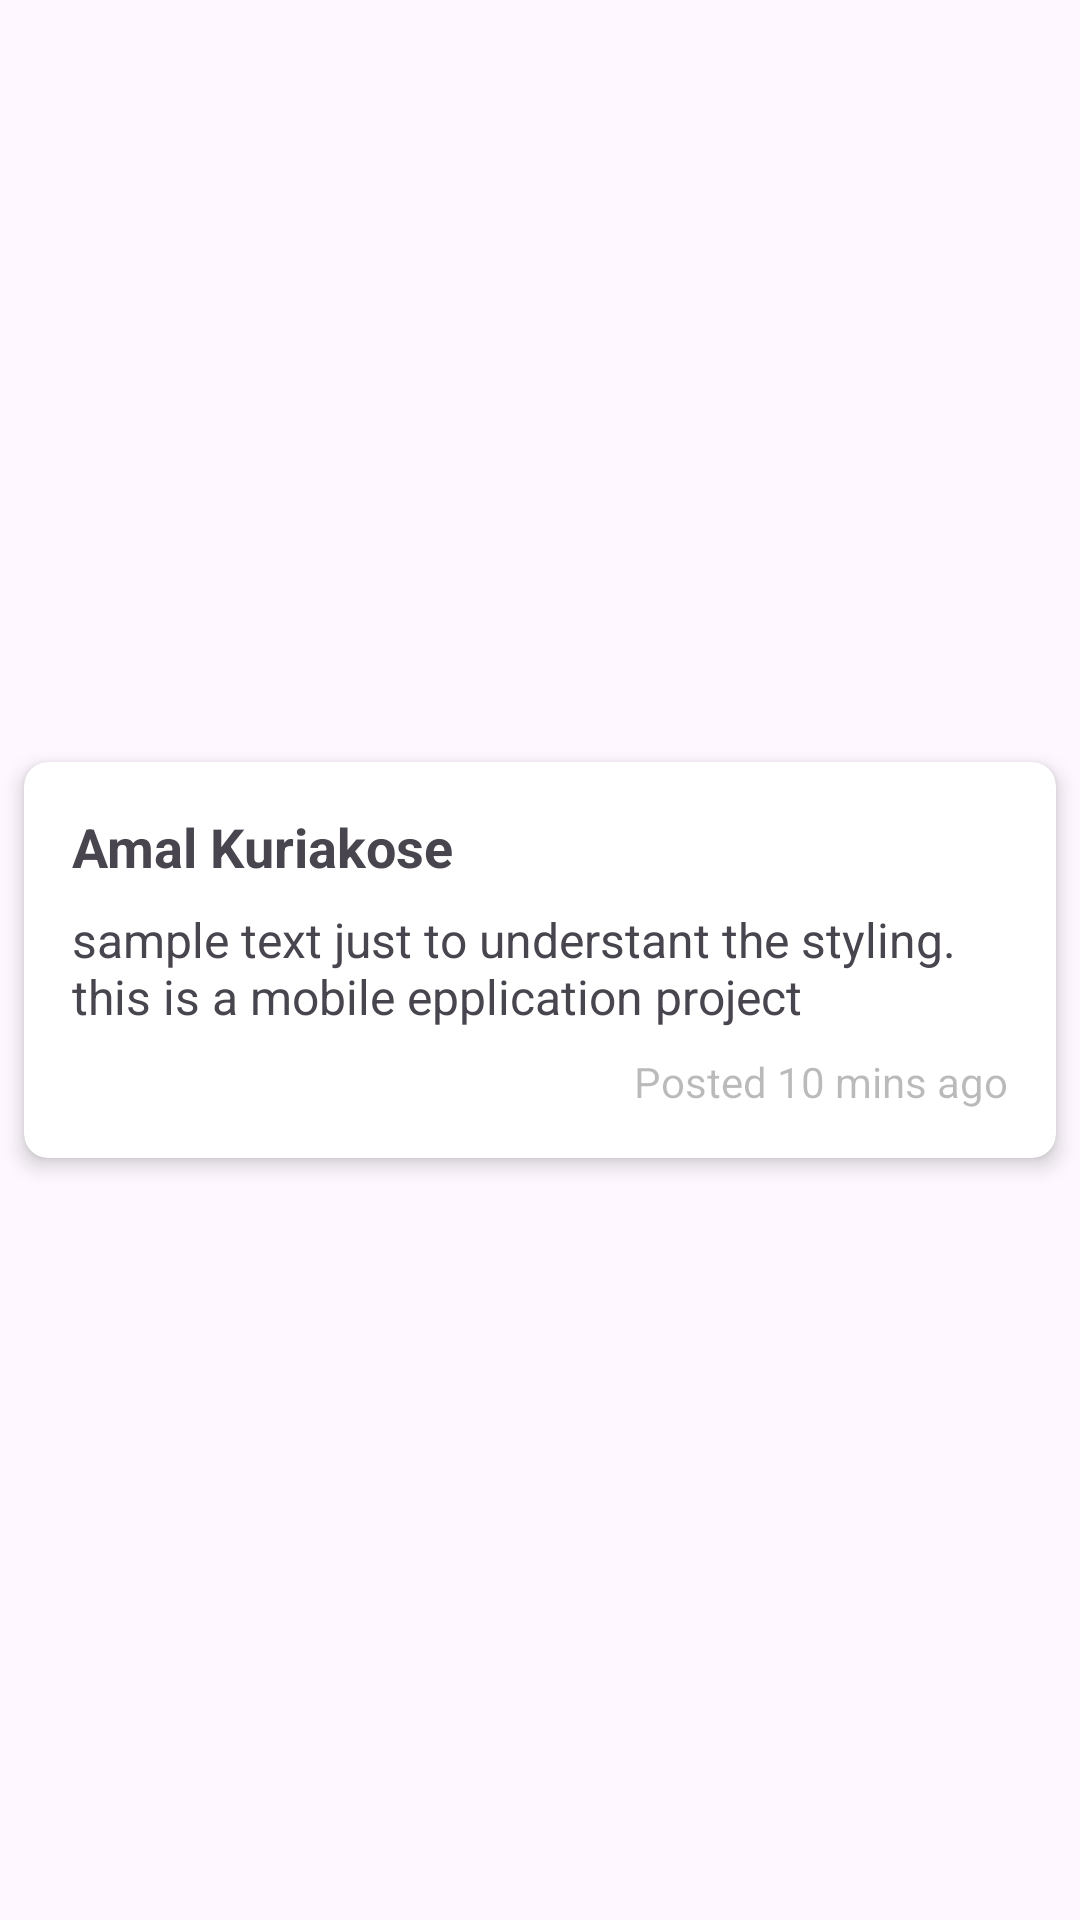

Layout XML and referenced resources for this Android screen:
<!-- AndroidManifest.xml: application theme Theme.JobXpress -->
<!-- res/layout/main_activity_row_layout.xml -->
<?xml version="1.0" encoding="utf-8"?>
<androidx.constraintlayout.widget.ConstraintLayout
    xmlns:android="http://schemas.android.com/apk/res/android"
    xmlns:app="http://schemas.android.com/apk/res-auto"
    xmlns:tools="http://schemas.android.com/tools"
    android:layout_width="match_parent"
    android:layout_height="wrap_content">

    <androidx.cardview.widget.CardView
        android:layout_width="match_parent"
        android:layout_height="wrap_content"
        app:cardCornerRadius="8dp"
        app:cardElevation="4dp"
        app:layout_constraintTop_toTopOf="parent"
        app:layout_constraintStart_toStartOf="parent"
        app:layout_constraintEnd_toEndOf="parent"
        app:layout_constraintBottom_toBottomOf="parent"
        android:layout_margin="8dp">

        <LinearLayout
            android:layout_width="match_parent"
            android:layout_height="wrap_content"
            android:orientation="vertical"
            android:padding="16dp">

            <TextView
                android:id="@+id/detail_name"
                android:layout_width="wrap_content"
                android:layout_height="wrap_content"
                android:text="Amal Kuriakose"
                android:textSize="18sp"
                android:textStyle="bold"
                android:layout_marginBottom="8dp"/>

            <TextView
                android:id="@+id/content"
                android:layout_width="match_parent"
                android:layout_height="wrap_content"
                android:text="sample text just to understant the styling. this is a mobile epplication project"
                android:textSize="16sp"
                android:layout_marginBottom="8dp"/>

            <TextView
                android:id="@+id/timestamp"
                android:layout_width="wrap_content"
                android:layout_height="wrap_content"
                android:text="Posted 10 mins ago"
                android:textSize="14sp"
                android:textColor="#8A000000"
                android:alpha="0.5"
                android:layout_gravity="end"/>

        </LinearLayout>

    </androidx.cardview.widget.CardView>

</androidx.constraintlayout.widget.ConstraintLayout>
<!-- resources referenced by this layout -->
<resources>
  <style name="Theme.JobXpress" parent="Base.Theme.JobXpress" />
  <style name="Base.Theme.JobXpress" parent="Theme.Material3.DayNight.NoActionBar">
          
          
      </style>
</resources>
